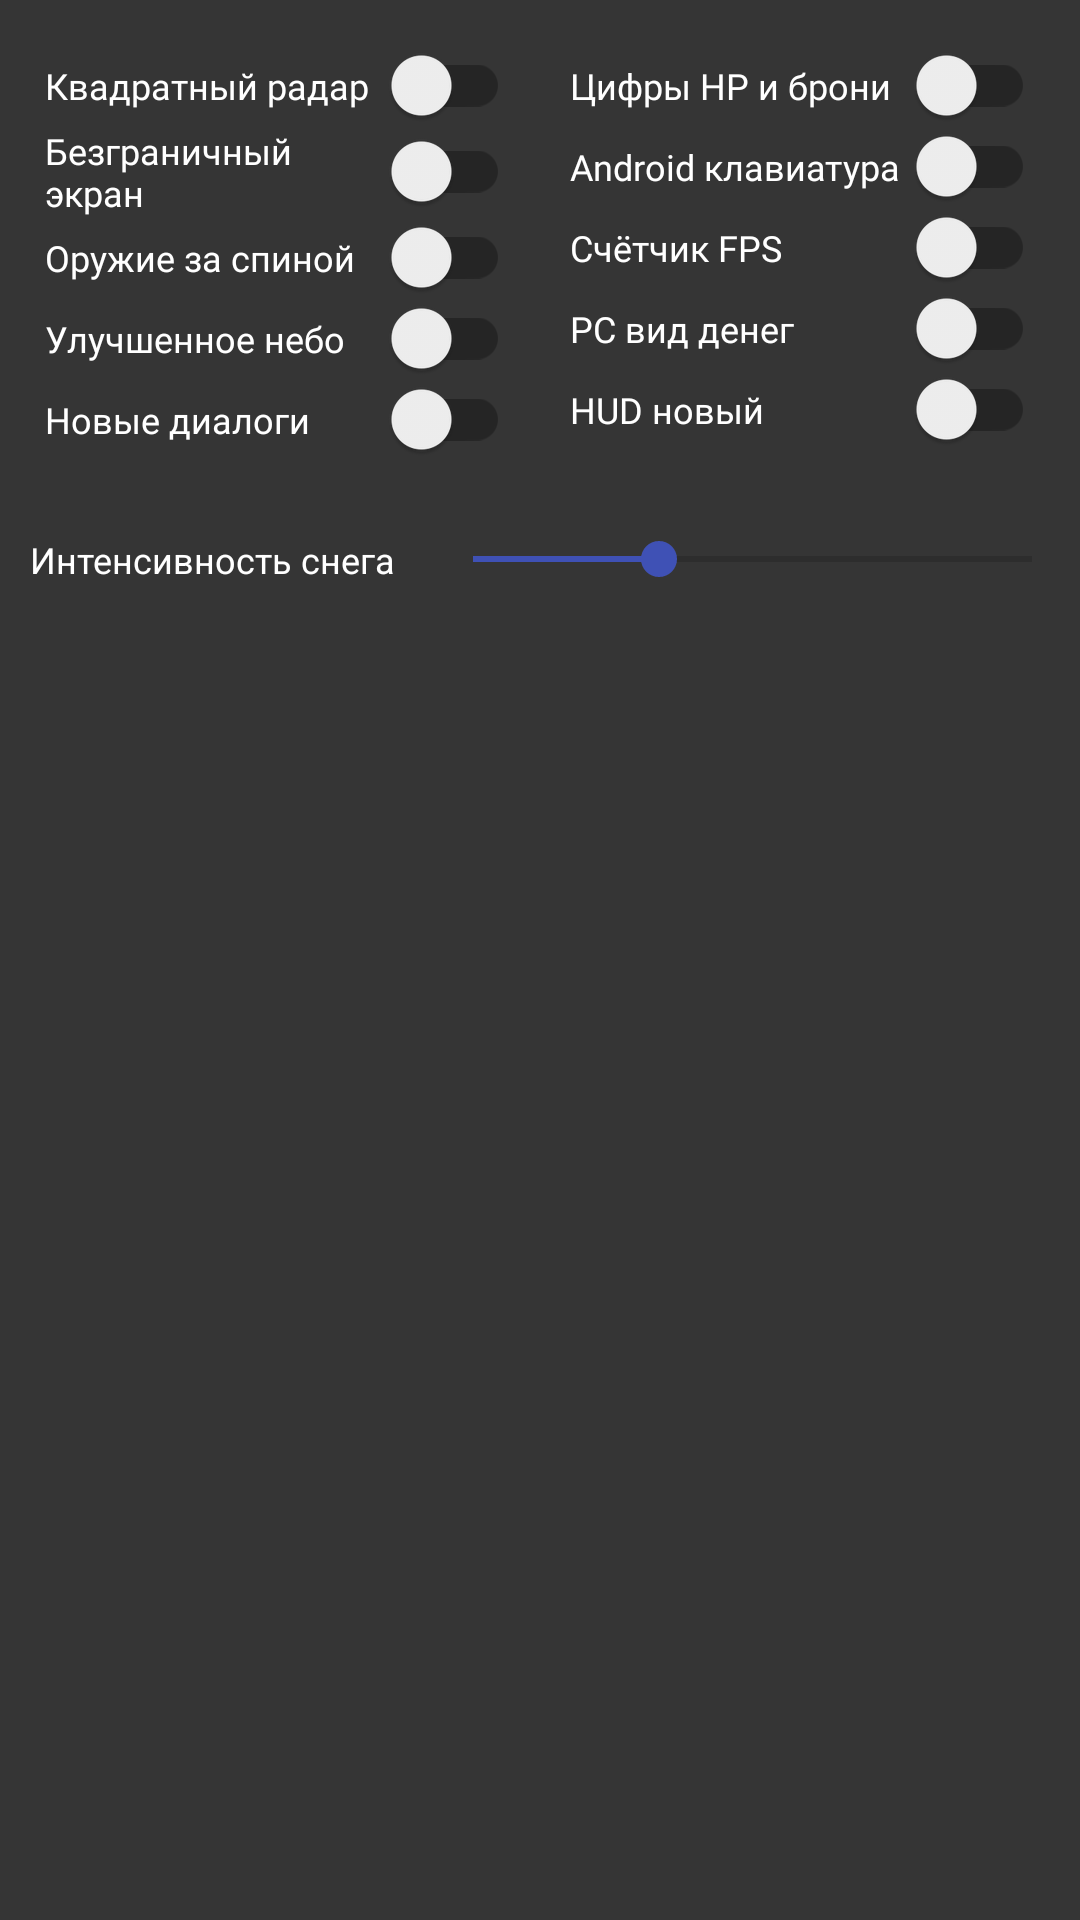

The Android layout XML behind this screen, and the referenced resources:
<!-- AndroidManifest.xml: fallback theme Theme.MaterialComponents.DayNight.NoActionBar -->
<!-- res/layout/dialog_settings_common.xml -->
<?xml version="1.0" encoding="utf-8"?>
<androidx.appcompat.widget.LinearLayoutCompat android:layout_gravity="center" android:orientation="vertical" android:id="@id/settings_root_layout" android:background="#e6212121" android:layout_width="wrap_content" android:layout_height="wrap_content" android:layout_marginLeft="10.0dip" android:layout_marginTop="10.0dip" android:layout_marginRight="10.0dip" android:layout_marginBottom="10.0dip" android:weightSum="1.0"
  xmlns:android="http://schemas.android.com/apk/res/android">
    <ScrollView android:layout_width="fill_parent" android:layout_height="wrap_content" android:layout_weight="1.0">
        <androidx.appcompat.widget.LinearLayoutCompat android:layout_gravity="start" android:orientation="vertical" android:layout_width="fill_parent" android:layout_height="wrap_content">
            <LinearLayout android:orientation="horizontal" android:layout_width="fill_parent" android:layout_height="wrap_content" android:layout_marginLeft="5.0dip" android:layout_marginTop="15.0dip" android:layout_marginRight="5.0dip" android:layout_marginBottom="15.0dip" android:weightSum="1.0">
                <LinearLayout android:orientation="vertical" android:layout_width="fill_parent" android:layout_height="wrap_content" android:layout_weight="0.5">
                    <androidx.appcompat.widget.SwitchCompat android:textSize="12.0sp" android:textColor="@android:color/white" android:layout_gravity="end" android:id="@id/switch_radar_rect" android:layout_width="fill_parent" android:layout_height="wrap_content" android:layout_marginLeft="10.0dip" android:layout_marginRight="10.0dip" android:text="Квадратный радар" android:fontFamily="@font/roboto_regular" />
                    <androidx.appcompat.widget.SwitchCompat android:textSize="12.0sp" android:textColor="@android:color/white" android:layout_gravity="end" android:id="@id/switch_cutout" android:layout_width="fill_parent" android:layout_height="wrap_content" android:layout_marginLeft="10.0dip" android:layout_marginRight="10.0dip" android:text="Безграничный экран" android:fontFamily="@font/roboto_regular" />
                    <androidx.appcompat.widget.SwitchCompat android:textSize="12.0sp" android:textColor="@android:color/white" android:layout_gravity="end" android:id="@id/switch_outfit_weapons" android:layout_width="fill_parent" android:layout_height="wrap_content" android:layout_marginLeft="10.0dip" android:layout_marginRight="10.0dip" android:text="Оружие за спиной" android:fontFamily="@font/roboto_regular" />
                    <androidx.appcompat.widget.SwitchCompat android:textSize="12.0sp" android:textColor="@android:color/white" android:layout_gravity="end" android:id="@id/switch_skybox" android:layout_width="fill_parent" android:layout_height="wrap_content" android:layout_marginLeft="10.0dip" android:layout_marginRight="10.0dip" android:text="Улучшенное небо" android:fontFamily="@font/roboto_regular" />
                    <androidx.appcompat.widget.SwitchCompat android:textSize="12.0sp" android:textColor="@android:color/white" android:layout_gravity="end" android:id="@id/switch_dialog" android:layout_width="fill_parent" android:layout_height="wrap_content" android:layout_marginLeft="10.0dip" android:layout_marginRight="10.0dip" android:text="Новые диалоги" android:fontFamily="@font/roboto_regular" />
                </LinearLayout>
                <LinearLayout android:orientation="vertical" android:layout_width="fill_parent" android:layout_height="wrap_content" android:layout_weight="0.5">
                    <androidx.appcompat.widget.SwitchCompat android:textSize="12.0sp" android:textColor="@android:color/white" android:layout_gravity="end" android:id="@id/switch_info_bar" android:layout_width="fill_parent" android:layout_height="wrap_content" android:layout_marginLeft="10.0dip" android:layout_marginRight="10.0dip" android:text="Цифры HP и брони" android:fontFamily="@font/roboto_regular" />
                    <androidx.appcompat.widget.SwitchCompat android:textSize="12.0sp" android:textColor="@android:color/white" android:layout_gravity="end" android:id="@id/switch_android_keyboard" android:layout_width="fill_parent" android:layout_height="wrap_content" android:layout_marginLeft="10.0dip" android:layout_marginRight="10.0dip" android:text="Android клавиатура" android:fontFamily="@font/roboto_regular" />
                    <androidx.appcompat.widget.SwitchCompat android:textSize="12.0sp" android:textColor="@android:color/white" android:layout_gravity="end" android:id="@id/switch_fps_counter" android:layout_width="fill_parent" android:layout_height="wrap_content" android:layout_marginLeft="10.0dip" android:layout_marginRight="10.0dip" android:text="Счётчик FPS" android:fontFamily="@font/roboto_regular" />
                    <androidx.appcompat.widget.SwitchCompat android:textSize="12.0sp" android:textColor="@android:color/white" android:layout_gravity="end" android:id="@id/switch_pc_money" android:layout_width="fill_parent" android:layout_height="wrap_content" android:layout_marginLeft="10.0dip" android:layout_marginRight="10.0dip" android:text="PC вид денег" android:fontFamily="@font/roboto_regular" />
                    <androidx.appcompat.widget.SwitchCompat android:textSize="12.0sp" android:textColor="@android:color/white" android:layout_gravity="end" android:id="@id/switch_hud" android:layout_width="fill_parent" android:layout_height="wrap_content" android:layout_marginLeft="10.0dip" android:layout_marginRight="10.0dip" android:text="HUD новый" android:fontFamily="@font/roboto_regular" />
                </LinearLayout>
            </LinearLayout>
            <androidx.appcompat.widget.LinearLayoutCompat android:gravity="center" android:orientation="horizontal" android:layout_width="fill_parent" android:layout_height="fill_parent" android:layout_marginTop="5.0dip" android:layout_marginBottom="5.0dip" android:weightSum="4.0" android:layout_weight="0.5">
                <androidx.appcompat.widget.AppCompatTextView android:textSize="12.0sp" android:textColor="@android:color/white" android:paddingLeft="10.0dip" android:paddingTop="5.0dip" android:paddingRight="10.0dip" android:paddingBottom="5.0dip" android:layout_width="wrap_content" android:layout_height="wrap_content" android:text="Интенсивность снега" />
                <SeekBar android:id="@id/hud_element_pos_x_14" android:layout_width="fill_parent" android:layout_height="wrap_content" android:max="3" android:progress="1" />
            </androidx.appcompat.widget.LinearLayoutCompat>
        </androidx.appcompat.widget.LinearLayoutCompat>
    </ScrollView>
</androidx.appcompat.widget.LinearLayoutCompat>
<!-- resources referenced by this layout -->
<resources>

</resources>
